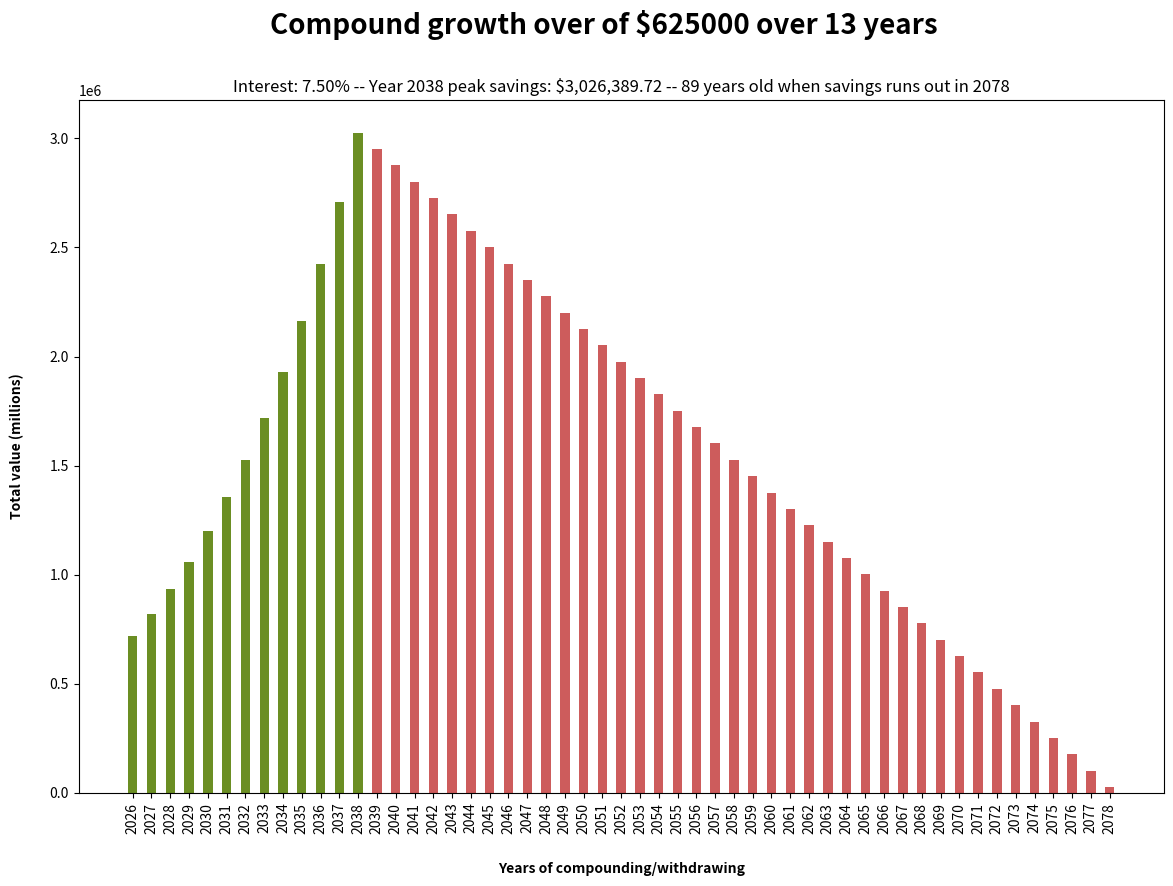

Reproduce this figure in Python.
##### TO-DOS ################################################################################################

# Add function that calculates interest only
# Create stacked bar graphs showing individual principal vs interest growth
# Make y ticks more consumable

from matplotlib import pyplot as plt
import datetime

age = 36
principal = 625000
int_principal = principal
int_rate = .075
num_comp = 12
comp_years = 13
contribution = 40000
withdrawal = 75000
year_totals = []
year_labels = []
counter = 0

##### Compounding + withdrawal + peak total functions #########################################################

def calc_investing(principal, rate, num_comp, time, contribution, year_count):
    for year in range(time):
        principal += contribution
        amount = principal * (pow((1 + rate / num_comp), num_comp * (year + 1)))
        year_totals.append(amount)
        print(f'Year {year + 1} - ${round(amount, 2)}')
        year_count += 1
    return amount, year_count

def calc_retirement(principal, rate, num_comp, withdraw, year_count):
    while principal > 0:
        if principal > withdraw:
            principal -= withdraw
            year_totals.append(principal)
            print(f'Year {year_count + 1} - ${round(principal, 2)}')
            year_count += 1
        else:
            principal -= principal
    return principal, year_count

def calc_peak_total(years):
    today = datetime.date.today()  
    current_year = today.year

    for i in year_totals:
        year_labels.append(current_year)
        current_year += 1  
    for total in years:
        if total == max(years):
            peak_total = total
            max_index = years.index(peak_total)
    return max_index

##### Call functions and format results #######################################################################

principal, counter = calc_investing(principal, int_rate, num_comp, comp_years, contribution, counter)
retire_years, counter = calc_retirement(principal, int_rate, num_comp, withdrawal, counter)
max_year = calc_peak_total(year_totals)

percentage = '{:.2%}'.format(int_rate)
round_dollars = round(principal, 2)
comma_dollars = '{:,}'.format(round_dollars)

##### Graph data ##############################################################################################

fig, ax = plt.subplots(figsize=(14, 9))
fig.suptitle(f'Compound growth over of ${int_principal} over {comp_years} years', fontsize='20', fontweight='bold')
plt.title(f'Interest: {percentage} -- Year {year_labels[max_year]} peak savings: ${comma_dollars} -- {age + len(year_totals)} years old when savings runs out in {year_labels[-1]}', fontsize='12', fontweight='regular')

colors = ['indianred' if year_totals.index(x) > max_year else 'olivedrab' for x in year_totals]
plt.bar(range(counter), year_totals, tick_label=year_labels, width=.5, color=colors)
plt.xticks(rotation=90)
plt.ylabel('Total value (millions)', fontweight='bold')
ax.xaxis.set_label_coords(.5, -.1)
plt.xlabel('Years of compounding/withdrawing', fontweight='bold')
ax.yaxis.set_label_coords(-.05, .5)

plt.show()